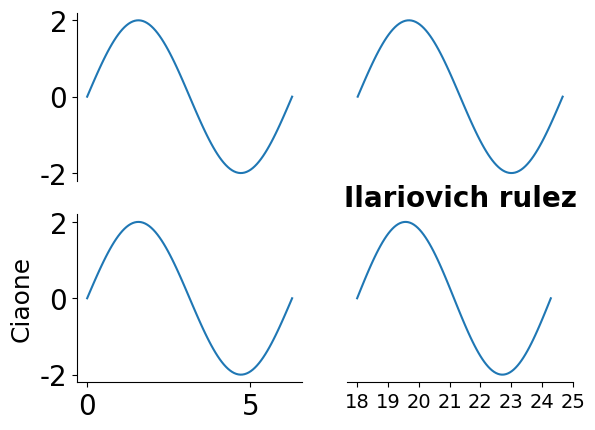

Reproduce this figure in Python.
"""
Attribution-NonCommercial-ShareAlike 4.0 International (CC BY-NC-SA 4.0)

Copyright (C) 2017 FONDAZIONE ISTITUTO ITALIANO DI TECNOLOGIA
                   E. Balzani, M. Falappa - All rights reserved

@author: edoardo.balzani87@gmail.com; mfalappa@outlook.it

                                Publication:
         An approach to monitoring home-cage behavior in mice that 
                          facilitates data sharing
        
        DOI: 10.1038/nprot.2018.031
          
"""

import matplotlib.pyplot as plt
import numpy as np
from matplotlib.pyplot import show

from matplotlib.font_manager import FontProperties
from matplotlib import rc
from copy import copy
plt.close('all')

rc('font',family='Arial',size=20)
#rc('font',**{'family':'sans-serif','sans-serif':['Helvetica']})
#rc('text', usetex=True)

def ylabel_std(ax,text,family='Times New Roman',
               weight='normal',style='normal',size=18):
    """
        Parameters description:
        =======================
            - text:
            -------
                string, ylabel text
            - family:
            -------
                string, font type 
            - weight:
            -------
                string, choose 'light', 'normal', 'medium', 'semibold', 'bold', 'heavy', 'black'
            - styles:
            -------
                string, choose 'oblique','italic','normal'
            - size:
            -------
                int, font size
    """
    font0 = FontProperties()
    font=font0.copy()
    font.set_family(family)
    font.set_style(style)
    font.set_weight(weight)
    font.set_size(size)
    ax.set_ylabel(text,fontproperties=font)

def xlabel_std(ax,text,family='Times New Roman',
               weight='normal',style='normal',size=18):
    """
        Parameters description:
        =======================
            - text:
            -------
                string, ylabel text
            - family:
            -------
                string, font type 
            - weight:
            -------
                string, choose 'light', 'normal', 'medium', 'semibold', 'bold', 'heavy', 'black'
            - styles:
            -------
                string, choose 'oblique','italic','normal'
            - size:
            -------
                int, font size
    """
    font0 = FontProperties()
    font=font0.copy()
    font.set_family(family)
    font.set_style(style)
    font.set_weight(weight)
    font.set_size(size)
    ax.set_xlabel(text,fontproperties=font)

def xticks_std(ax,tk_pos,tk_lab,family='Times New Roman',
               weight='normal',style='normal',size=14):
    """
        Parameters description:
        =======================
            - text:
            -------
                string, ylabel text
            - family:
            -------
                string, font type 
            - weight:
            -------
                string, choose 'light', 'normal', 'medium', 'semibold', 'bold', 'heavy', 'black'
            - styles:
            -------
                string, choose 'oblique','italic','normal'
            - size:
            -------
                int, font size
    """
    tk_lab = copy(tk_lab)
    font0 = FontProperties()
    font=font0.copy()
    font.set_family(family)
    font.set_style(style)
    font.set_weight(weight)
    font.set_size(size)
    ax.set_xticks(tk_pos)
    ax.set_xticklabels(tk_lab,fontproperties=font)

def yticks_std(ax,tk_pos,tk_lab,family='Times New Roman',
               weight='normal',style='normal',size=14):
    """
        Parameters description:
        =======================
            - text:
            -------
                string, ylabel text
            - family:
            -------
                string, font type 
            - weight:
            -------
                string, choose 'light', 'normal', 'medium', 'semibold', 'bold', 'heavy', 'black'
            - styles:
            -------
                string, choose 'oblique','italic','normal'
            - size:
            -------
                int, font size
    """
    tk_lab = copy(tk_lab)
    font0 = FontProperties()
    font=font0.copy()
    font.set_family(family)
    font.set_style(style)
    font.set_weight(weight)
    font.set_size(size)
    ax.set_yticks(tk_pos)
    ax.set_yticklabels(tk_lab,fontproperties=font)

def legend_std(ax, plt_list,lab_list,family='Times New Roman',
               weight='normal',style='normal',size=18,loc=2):
    "must set line before"
    
    font0 = FontProperties()
    font=font0.copy()
    font.set_family(family)
    font.set_style(style)
    font.set_weight(weight)
    font.set_size(size)
    i=0
    for p in plt_list:
        p.set_label(lab_list[i])
        i+=1
    ax.legend(prop=font,loc=loc)
    
def title_std(ax,text,family='Times New Roman',
               weight='bold',style='normal',size=20):
    """
        Parameters description:
        =======================
            - text:
            -------
                string, ylabel text
            - family:
            -------
                string, font type 
            - weight:
            -------
                string, choose 'light', 'normal', 'medium', 'semibold', 'bold', 'heavy', 'black'
            - styles:
            -------
                string, choose 'oblique','italic','normal'
            - size:
            -------
                int, font size
    """
    font0 = FontProperties()
    font=font0.copy()
    font.set_family(family)
    font.set_style(style)
    font.set_weight(weight)
    font.set_size(size)
    ax.set_title(text,fontproperties=font)
    




def adjust_spines(ax,spines,pos=0):
    for loc, spine in list(ax.spines.items()):
        if loc in spines:
#            spine.set_position(('outward',10)) # outward by 10 points
            spine.set_position(('outward',pos)) # outward by 10 points
        else:
            spine.set_color('none') # don't draw spine

    # turn off ticks where there is no spine
    if 'left' in spines:
        ax.yaxis.set_ticks_position('left')
    else:
        # no yaxis ticks
        ax.yaxis.set_ticks([])

    if 'bottom' in spines:
        ax.xaxis.set_ticks_position('bottom')
    else:
        # no xaxis ticks
        ax.xaxis.set_ticks([])



if __name__ == '__main__':
    fig = plt.figure()
    
    x = np.linspace(0,2*np.pi,100)
    y = 2*np.sin(x)
    
    ax = fig.add_subplot(2,2,1)
    ax.plot(x,y)
    adjust_spines(ax,['left'])
    
    ax = fig.add_subplot(2,2,2)
    ax.plot(x,y)
    adjust_spines(ax,[])
    
    ax = fig.add_subplot(2,2,3)
    ax.plot(x,y)
    adjust_spines(ax,['left','bottom'],pos=0)
    ylabel_std(ax,'Ciaone')
    
    ax = fig.add_subplot(2,2,4)
    ax.plot(x,y)
    adjust_spines(ax,['bottom'])
    xticks_std(ax,list(range(8)),list(range(8+10,8+8+10)))
    title_std(ax,'Ilariovich rulez')
    show()
